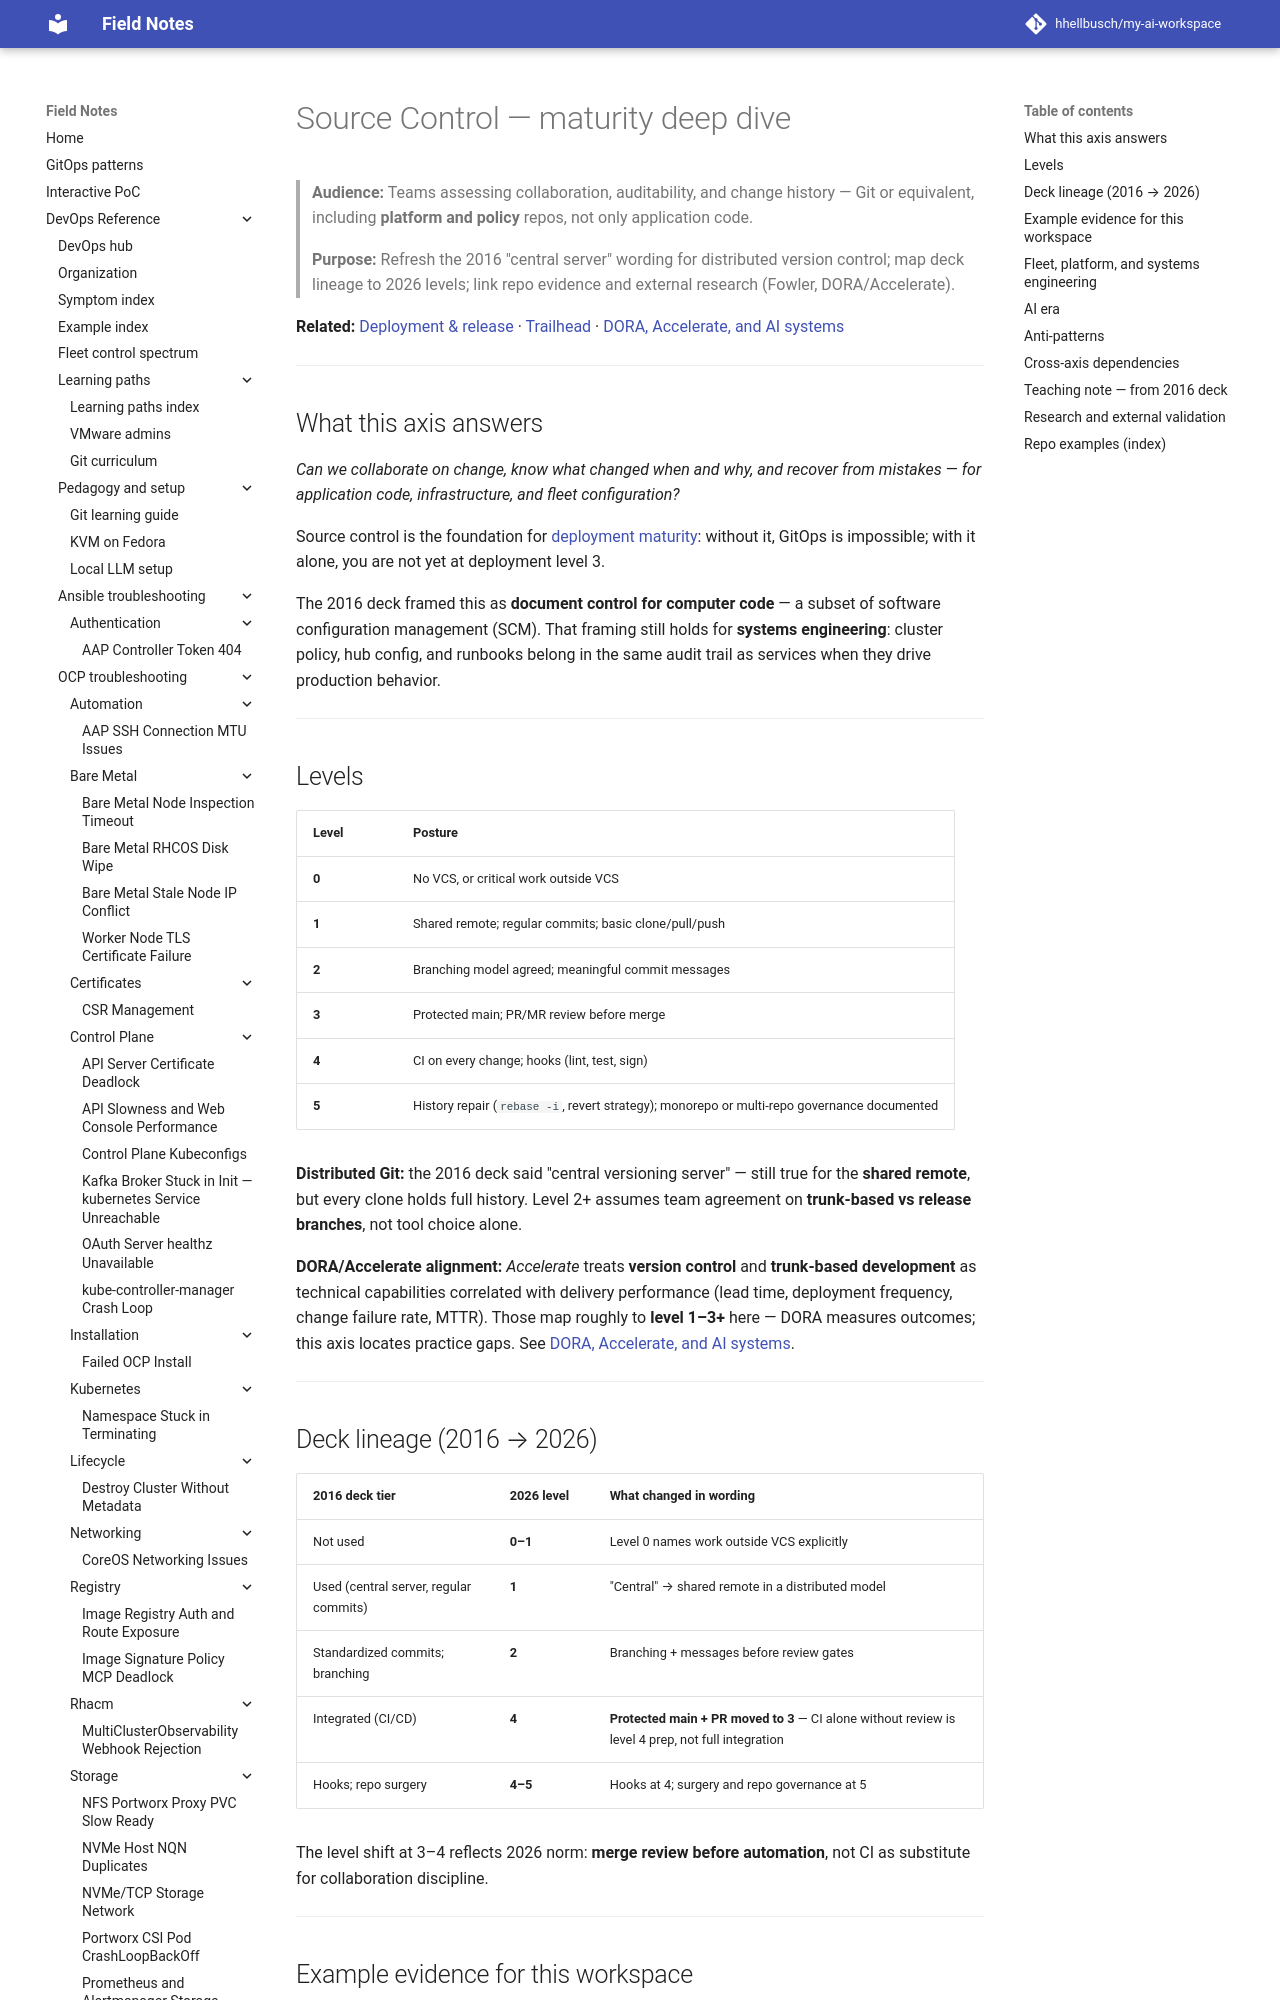

repository: hhellbusch/my-ai-workspace · page: docs/ai-engineering/maturity/source-control/index.html · generator: mkdocs

---
review:
  status: unreviewed
  notes: "Source control deep dive — v2 axis iteration; levels reconciled with trailhead; DORA/Accelerate validation."
---

# Source Control — maturity deep dive

> **Audience:** Teams assessing collaboration, auditability, and change history — Git or equivalent, including **platform and policy** repos, not only application code.
>
> **Purpose:** Refresh the 2016 "central server" wording for distributed version control; map deck lineage to 2026 levels; link repo evidence and external research (Fowler, DORA/Accelerate).

**Related:** [Deployment & release](deployment-and-release.md) · [Trailhead](../software-systems-maturity.md#source-control) · [DORA, Accelerate, and AI systems](../../../research/software-systems-maturity/findings/dora-accelerate-and-ai-systems.md)

---

## What this axis answers

*Can we collaborate on change, know what changed when and why, and recover from mistakes — for application code, infrastructure, and fleet configuration?*

Source control is the foundation for [deployment maturity](deployment-and-release.md): without it, GitOps is impossible; with it alone, you are not yet at deployment level 3.

The 2016 deck framed this as **document control for computer code** — a subset of software configuration management (SCM). That framing still holds for **systems engineering**: cluster policy, hub config, and runbooks belong in the same audit trail as services when they drive production behavior.

---

## Levels

| Level | Posture |
|---|---|
| **0** | No VCS, or critical work outside VCS |
| **1** | Shared remote; regular commits; basic clone/pull/push |
| **2** | Branching model agreed; meaningful commit messages |
| **3** | Protected main; PR/MR review before merge |
| **4** | CI on every change; hooks (lint, test, sign) |
| **5** | History repair (`rebase -i`, revert strategy); monorepo or multi-repo governance documented |

**Distributed Git:** the 2016 deck said "central versioning server" — still true for the **shared remote**, but every clone holds full history. Level 2+ assumes team agreement on **trunk-based vs release branches**, not tool choice alone.

**DORA/Accelerate alignment:** *Accelerate* treats **version control** and **trunk-based development** as technical capabilities correlated with delivery performance (lead time, deployment frequency, change failure rate, MTTR). Those map roughly to **level 1–3+** here — DORA measures outcomes; this axis locates practice gaps. See [DORA, Accelerate, and AI systems](../../../research/software-systems-maturity/findings/dora-accelerate-and-ai-systems.md).

---
